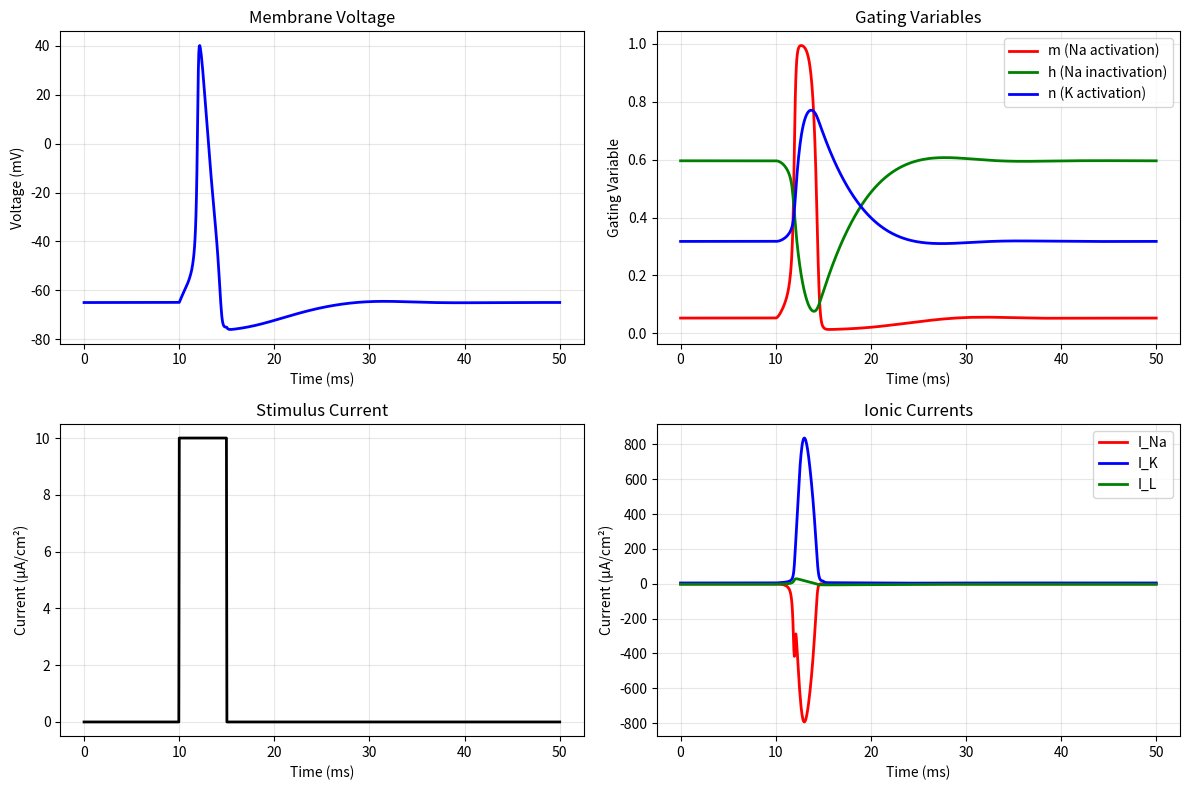

Write the Python code that produced this figure.
"""
Test script implementing the classic Hodgkin-Huxley model for comparison.

This provides a reference implementation of the HH equations for a single compartment
that we can use to validate our mesh-based compartmental modeling approach.
"""

import numpy as np
import matplotlib.pyplot as plt
from scipy.integrate import odeint, solve_ivp


class HodgkinHuxleyModel:
    """
    Classic Hodgkin-Huxley model implementation.

    Parameters based on the original 1952 paper, adjusted for 279.45K (6.3°C).
    """

    def __init__(self):
        # Membrane capacitance (µF/cm²)
        self.C_m = 1.0

        # Maximum conductances (mS/cm²)
        self.g_Na_max = 120.0  # Sodium
        self.g_K_max = 36.0  # Potassium
        self.g_L = 0.3  # Leak

        # Reversal potentials (mV)
        self.E_Na = 50.0  # Sodium
        self.E_K = -77.0  # Potassium
        self.E_L = -54.387  # Leak

        # Resting potential (mV)
        self.V_rest = -65.0

    def alpha_m(self, V):
        """Sodium activation rate constant."""
        return 0.1 * (V + 40.0) / (1.0 - np.exp(-(V + 40.0) / 10.0))

    def beta_m(self, V):
        """Sodium activation rate constant."""
        return 4.0 * np.exp(-(V + 65.0) / 18.0)

    def alpha_h(self, V):
        """Sodium inactivation rate constant."""
        return 0.07 * np.exp(-(V + 65.0) / 20.0)

    def beta_h(self, V):
        """Sodium inactivation rate constant."""
        return 1.0 / (1.0 + np.exp(-(V + 35.0) / 10.0))

    def alpha_n(self, V):
        """Potassium activation rate constant."""
        return 0.01 * (V + 55.0) / (1.0 - np.exp(-(V + 55.0) / 10.0))

    def beta_n(self, V):
        """Potassium activation rate constant."""
        return 0.125 * np.exp(-(V + 65.0) / 80.0)

    def steady_state_gating(self, V):
        """Calculate steady-state gating variables."""
        m_inf = self.alpha_m(V) / (self.alpha_m(V) + self.beta_m(V))
        h_inf = self.alpha_h(V) / (self.alpha_h(V) + self.beta_h(V))
        n_inf = self.alpha_n(V) / (self.alpha_n(V) + self.beta_n(V))
        return m_inf, h_inf, n_inf

    def ionic_currents(self, V, m, h, n):
        """Calculate ionic currents."""
        # Sodium current
        I_Na = self.g_Na_max * (m**3) * h * (V - self.E_Na)

        # Potassium current
        I_K = self.g_K_max * (n**4) * (V - self.E_K)

        # Leak current
        I_L = self.g_L * (V - self.E_L)

        return I_Na, I_K, I_L

    def derivatives(self, t, y, I_ext):
        """
        Calculate derivatives for the HH system.

        Args:
            t: Time
            y: State vector [V, m, h, n]
            I_ext: External current (µA/cm²)

        Returns:
            Derivatives [dV/dt, dm/dt, dh/dt, dn/dt]
        """
        V, m, h, n = y

        # Rate constants
        alpha_m = self.alpha_m(V)
        beta_m = self.beta_m(V)
        alpha_h = self.alpha_h(V)
        beta_h = self.beta_h(V)
        alpha_n = self.alpha_n(V)
        beta_n = self.beta_n(V)

        # Ionic currents
        I_Na, I_K, I_L = self.ionic_currents(V, m, h, n)

        # Derivatives
        dV_dt = (I_ext - I_Na - I_K - I_L) / self.C_m
        dm_dt = alpha_m * (1 - m) - beta_m * m
        dh_dt = alpha_h * (1 - h) - beta_h * h
        dn_dt = alpha_n * (1 - n) - beta_n * n

        return np.array([dV_dt, dm_dt, dh_dt, dn_dt])

    def simulate(self, t_span, I_ext_func, initial_conditions=None, method="RK45"):
        """
        Simulate the Hodgkin-Huxley model.

        Args:
            t_span: Time span [t_start, t_end] or array of time points
            I_ext_func: Function that returns external current as function of time
            initial_conditions: Initial [V, m, h, n]. If None, uses steady state at rest.
            method: Integration method for solve_ivp

        Returns:
            solution: scipy integration solution object
        """
        # Set initial conditions
        if initial_conditions is None:
            V0 = self.V_rest
            m0, h0, n0 = self.steady_state_gating(V0)
            y0 = np.array([V0, m0, h0, n0])
        else:
            y0 = np.array(initial_conditions)

        # Create wrapper function for solve_ivp
        def dy_dt(t, y):
            return self.derivatives(t, y, I_ext_func(t))

        # Solve the system
        if isinstance(t_span, (list, tuple)) and len(t_span) == 2:
            # Time span given, let solver choose points
            solution = solve_ivp(dy_dt, t_span, y0, method=method, dense_output=True)
        else:
            # Specific time points given
            t_eval = np.array(t_span)
            solution = solve_ivp(dy_dt, [t_eval[0], t_eval[-1]], y0, t_eval=t_eval, method=method)

        return solution


def current_step(t, start_time=10, end_time=40, amplitude=10):
    """Step current stimulus."""
    if start_time <= t <= end_time:
        return amplitude
    return 0.0


def current_pulse_train(t, pulse_start=10, pulse_duration=2, pulse_interval=20, num_pulses=3, amplitude=15):
    """Pulse train stimulus."""
    for i in range(num_pulses):
        pulse_time = pulse_start + i * pulse_interval
        if pulse_time <= t <= pulse_time + pulse_duration:
            return amplitude
    return 0.0


def test_action_potential():
    """Test basic action potential generation."""
    print("🧪 Testing Hodgkin-Huxley Action Potential Generation")
    print("=" * 60)

    # Create model
    hh = HodgkinHuxleyModel()

    # Simulation parameters
    t_span = [0, 50]  # ms
    t_eval = np.linspace(0, 50, 1000)

    # Current stimulus - step current
    def I_ext(t):
        return current_step(t, start_time=10, end_time=15, amplitude=10)

    # Run simulation
    print(f"Simulating HH model from {t_span[0]} to {t_span[-1]} ms...")
    solution = hh.simulate(t_eval, I_ext)

    if not solution.success:
        print(f"❌ Simulation failed: {solution.message}")
        return False

    # Extract results
    t = solution.t
    V = solution.y[0]
    m = solution.y[1]
    h = solution.y[2]
    n = solution.y[3]

    # Analyze results
    V_max = np.max(V)
    V_min = np.min(V)
    spike_threshold = -20  # mV
    spike_times = t[np.where(np.diff(np.sign(V - spike_threshold)) > 0)[0]]

    print(f"\n📊 Simulation Results:")
    print(f"  Voltage range: {V_min:.1f} to {V_max:.1f} mV")
    print(f"  Action potentials detected: {len(spike_times)}")
    if len(spike_times) > 0:
        print(f"  First spike time: {spike_times[0]:.1f} ms")
        print(f"  Peak voltage: {V_max:.1f} mV")

    # Validate basic properties
    has_spike = V_max > 0  # Should reach positive voltages
    returns_to_rest = abs(V[-1] - hh.V_rest) < 5  # Should return close to rest

    print(f"\n🎯 Validation:")
    print(f"  Generates action potential: {'✅ PASS' if has_spike else '❌ FAIL'}")
    print(f"  Returns to rest: {'✅ PASS' if returns_to_rest else '❌ FAIL'}")

    # Plot results
    fig, ((ax1, ax2), (ax3, ax4)) = plt.subplots(2, 2, figsize=(12, 8))

    # Voltage trace
    ax1.plot(t, V, "b-", linewidth=2)
    ax1.set_xlabel("Time (ms)")
    ax1.set_ylabel("Voltage (mV)")
    ax1.set_title("Membrane Voltage")
    ax1.grid(True, alpha=0.3)

    # Gating variables
    ax2.plot(t, m, "r-", label="m (Na activation)", linewidth=2)
    ax2.plot(t, h, "g-", label="h (Na inactivation)", linewidth=2)
    ax2.plot(t, n, "b-", label="n (K activation)", linewidth=2)
    ax2.set_xlabel("Time (ms)")
    ax2.set_ylabel("Gating Variable")
    ax2.set_title("Gating Variables")
    ax2.legend()
    ax2.grid(True, alpha=0.3)

    # Current stimulus
    I_stim = [I_ext(time) for time in t]
    ax3.plot(t, I_stim, "k-", linewidth=2)
    ax3.set_xlabel("Time (ms)")
    ax3.set_ylabel("Current (µA/cm²)")
    ax3.set_title("Stimulus Current")
    ax3.grid(True, alpha=0.3)

    # Ionic currents
    I_Na_vals = []
    I_K_vals = []
    I_L_vals = []
    for i in range(len(t)):
        I_Na, I_K, I_L = hh.ionic_currents(V[i], m[i], h[i], n[i])
        I_Na_vals.append(I_Na)
        I_K_vals.append(I_K)
        I_L_vals.append(I_L)

    ax4.plot(t, I_Na_vals, "r-", label="I_Na", linewidth=2)
    ax4.plot(t, I_K_vals, "b-", label="I_K", linewidth=2)
    ax4.plot(t, I_L_vals, "g-", label="I_L", linewidth=2)
    ax4.set_xlabel("Time (ms)")
    ax4.set_ylabel("Current (µA/cm²)")
    ax4.set_title("Ionic Currents")
    ax4.legend()
    ax4.grid(True, alpha=0.3)

    plt.tight_layout()
    plt.savefig("tests/data/hodgkin_huxley_test.png", dpi=150, bbox_inches="tight")
    print(f"\n📊 Plot saved to: tests/data/hodgkin_huxley_test.png")

    return has_spike and returns_to_rest


def test_iv_curve():
    """Test current-voltage relationship."""
    print("\n🧪 Testing I-V Relationship")
    print("=" * 40)

    hh = HodgkinHuxleyModel()

    # Test different current amplitudes
    current_amplitudes = np.linspace(0, 20, 11)
    spike_counts = []

    for I_amp in current_amplitudes:
        # Long step current
        def I_ext(t):
            return current_step(t, start_time=10, end_time=60, amplitude=I_amp)

        t_eval = np.linspace(0, 70, 1400)
        solution = hh.simulate(t_eval, I_ext)

        if solution.success:
            V = solution.y[0]
            # Count spikes
            spike_threshold = -20
            spikes = np.where(np.diff(np.sign(V - spike_threshold)) > 0)[0]
            spike_counts.append(len(spikes))
        else:
            spike_counts.append(0)

    # Find rheobase (minimum current for spiking)
    rheobase_idx = next((i for i, count in enumerate(spike_counts) if count > 0), None)
    rheobase = current_amplitudes[rheobase_idx] if rheobase_idx is not None else None

    print(f"  Current range tested: {current_amplitudes[0]:.1f} to {current_amplitudes[-1]:.1f} µA/cm²")
    print(f"  Rheobase (threshold current): {rheobase:.1f} µA/cm²" if rheobase else "  No threshold found")
    print(f"  Max spikes at highest current: {max(spike_counts)}")

    return rheobase is not None


def run_all_tests():
    """Run all Hodgkin-Huxley tests."""
    print("🧪 Running Hodgkin-Huxley Model Tests")
    print("=" * 50)

    # Ensure output directory exists
    import os

    os.makedirs("tests/data", exist_ok=True)

    # Test 1: Basic action potential
    ap_test = test_action_potential()

    # Test 2: I-V relationship
    iv_test = test_iv_curve()

    # Summary
    print("\n" + "=" * 50)
    print("🏆 TEST SUMMARY")
    print("=" * 50)
    print(f"Action potential generation: {'✅ PASS' if ap_test else '❌ FAIL'}")
    print(f"I-V relationship: {'✅ PASS' if iv_test else '❌ FAIL'}")

    if ap_test and iv_test:
        print("🎉 ALL HODGKIN-HUXLEY TESTS PASSED!")
        return True
    else:
        print("💥 SOME TESTS FAILED!")
        return False


if __name__ == "__main__":
    # Run tests
    run_all_tests()

    # Show plot if matplotlib backend supports it
    try:
        plt.show()
    except:
        print("Note: Plot display not available in this environment")
